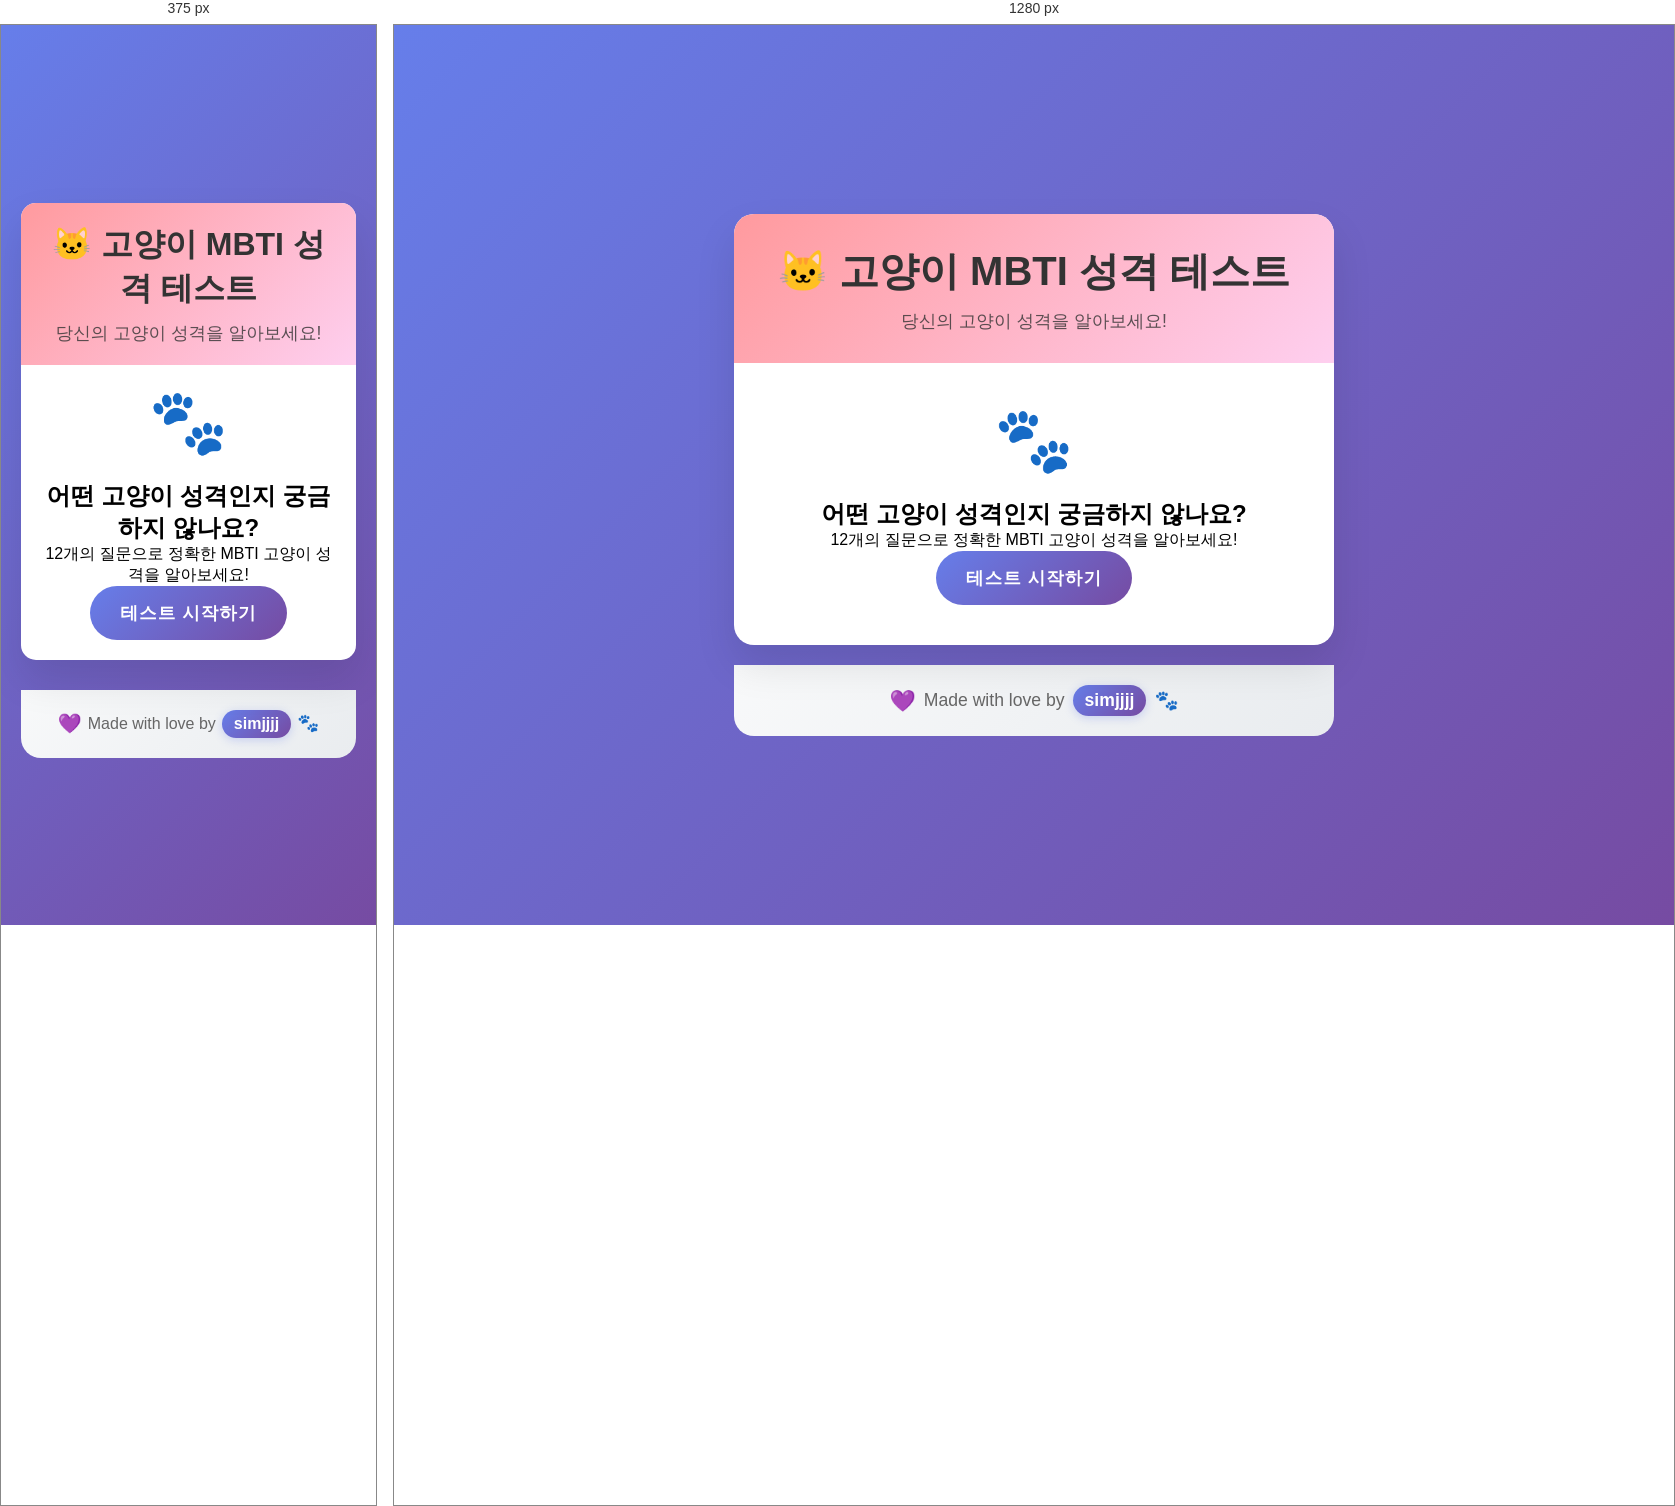
Rendered at 375 px and 1280 px, left to right.

<!-- file: index.html -->
<!DOCTYPE html>
<html lang="ko">
<head>
    <meta charset="UTF-8">
    <meta name="viewport" content="width=device-width, initial-scale=1.0">
    <title>🐱 고양이 MBTI 성격 테스트</title>
    <link rel="stylesheet" href="style.css">
</head>
<body>
    <div class="container">
        <header class="header">
            <h1>🐱 고양이 MBTI 성격 테스트</h1>
            <p>당신의 고양이 성격을 알아보세요!</p>
        </header>

        <div id="welcome-screen" class="screen active">
            <div class="cat-emoji">🐾</div>
            <h2>어떤 고양이 성격인지 궁금하지 않나요?</h2>
            <p>12개의 질문으로 정확한 MBTI 고양이 성격을 알아보세요!</p>
            <button id="start-btn" class="btn primary">테스트 시작하기</button>
        </div>

        <div id="question-screen" class="screen">
            <div class="progress-bar">
                <div id="progress" class="progress"></div>
            </div>
            <div class="question-counter">
                <span id="current-question">1</span> / <span id="total-questions">6</span>
            </div>
            
            <div class="question-card">
                <h3 id="question-text"></h3>
                <div id="options-container" class="options">
                </div>
            </div>
        </div>

        <div id="result-screen" class="screen">
            <div class="result-card">
                <div id="result-emoji" class="result-emoji"></div>
                <h2 id="result-title"></h2>
                <p id="result-description"></p>
                <button id="restart-btn" class="btn secondary">다시 테스트하기</button>
            </div>
        </div>

        <div id="loading" class="loading hidden">
            <div class="cat-loading">🐱</div>
            <p>결과를 분석하는 중...</p>
        </div>
    </div>

    <footer class="footer">
        <div class="made-by">
            <span class="heart">💜</span>
            Made with love by 
            <a href="https://github.com/simjjjj" target="_blank" class="creator-link">
                <span class="creator-name">simjjjj</span>
            </a>
            <span class="cat-paw">🐾</span>
        </div>
    </footer>

    <script src="script.js"></script>
</body>
</html>

/* @media block from style.css */
@media (max-width: 768px) {
    .container {
        margin: 10px;
        border-radius: 15px;
    }

    .header {
        padding: 20px;
    }

    .header h1 {
        font-size: 2em;
    }

    .screen {
        padding: 20px;
    }

    .options {
        gap: 10px;
    }

    .option {
        padding: 15px;
        font-size: 1em;
    }

    .footer {
        padding: 20px 15px;
    }

    .made-by {
        font-size: 1em;
        gap: 6px;
    }
}